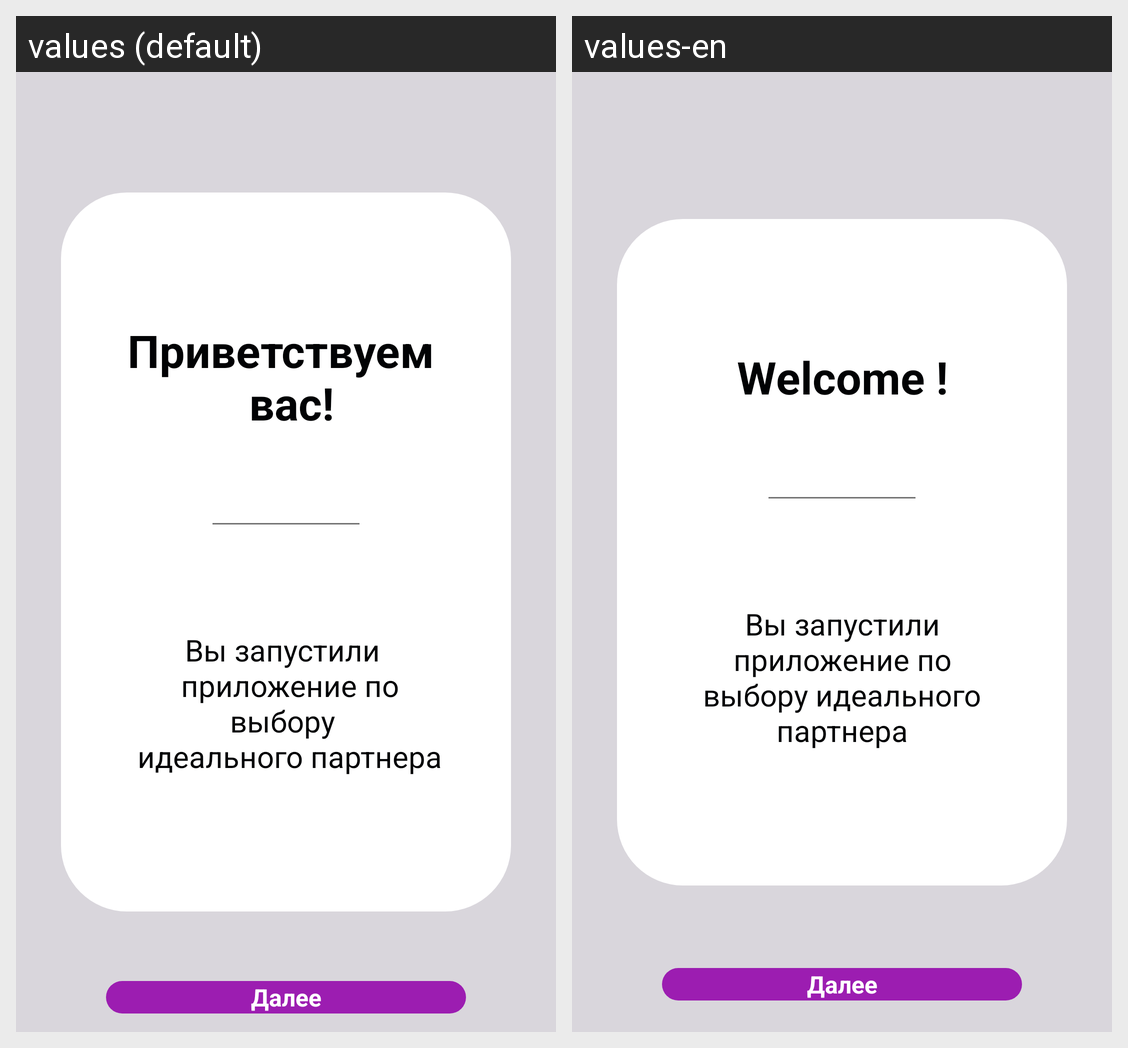

This grid shows one Android layout under two languages. Give, for every string resource on the screen, its name, the default text and each shown locale's text.
Android screen res/layout/fragment_welcome_screen.xml rendered under 2 locales, left to right: values (default), values-en. Device: Nexus 5 (rendered at 1080×1920; each locale shown at half size, 540×960, under a caption strip naming it); theme Theme.App.Splash.
Strings drawn on this screen, with the default value and each locale's value (text and hints the layout hard-codes, and strings that could not be matched under every locale, appear in the picture but are not listed):

welcome_text_view
  values: Приветствуем 
       вас!
  values-en: Welcome !

you_launched_app_text_view
  values: Вы запустили 
       приложение по выбору 
       идеального партнера
  values-en: Вы запустили приложение по выбору идеального партнера

next_button_text
  values: Далее
  values-en: Далее
